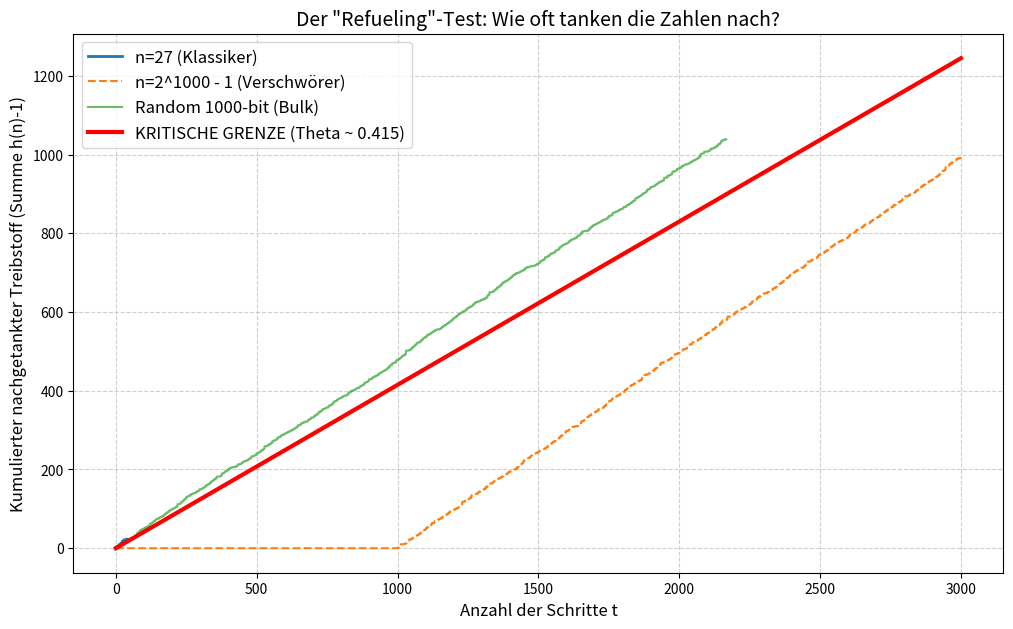

Write the Python code that produced this figure. (Note: this script raises an exception after producing the figure.)
#!/usr/bin/env python3
"""
Refueling Test für Key Lemma (K)
Testet ob kumulative Refuels unter θt + C*log(n) bleiben
"""

import matplotlib.pyplot as plt
import random

def get_fuel(n):
    """
    Berechnet den 'Treibstoff' h(n) = v_2(n+1).
    Das ist die Anzahl der Einsen am Ende der Binärdarstellung.
    """
    if n % 2 == 0:
        return 0  # Sollte bei Collatz-Orbit (nur ungerade) nicht passieren
    m = n + 1
    val = 0
    while m > 0 and m % 2 == 0:
        val += 1
        m //= 2
    return val

def simulate_refuel(start_n, max_steps=10000):
    n = start_n
    t_values = []
    cumulative_refuel = []
    current_refuel_sum = 0
    step = 0
    
    # Initiale Phase überspringen wir für die Statistik (das ist der C*log(n) Term)
    # Wir wollen wissen, ob NACH dem Start "frischer" Sprit generiert wird.
    
    while n > 1 and step < max_steps:
        # 1. Bestimme aktuellen Treibstoff und Schritt-Typ
        # Collatz Schritt auf ungeradem n: (3n+1) / 2^a
        temp = 3 * n + 1
        a = 0
        while temp % 2 == 0:
            a += 1
            temp //= 2
        next_n = temp
        
        # [redacted]
        # Ein "Refuel Event" passiert nur, wenn wir neu auf einer ungeraden Zahl landen.
        # Wenn wir von n kommen, haben wir a Divisionen gemacht.
        # Wenn a >= 2 war, war es ein "Reset" (Schrumpfung).
        # Dann schauen wir, wie viel Sprit die NEUE Zahl next_n hat.
        
        step += 1
        if a >= 2:
            # Wir sind gelandet. Wie voll ist der Tank von next_n?
            fuel = get_fuel(next_n)
            # Wir zählen nur fuel > 1 als "echten" Gewinn, da h(n)>=1 für alle ungeraden gilt.
            # [redacted]
            effective_refuel = max(0, fuel - 1)
            current_refuel_sum += effective_refuel
        
        t_values.append(step)
        cumulative_refuel.append(current_refuel_sum)
        
        n = next_n
    
    return t_values, cumulative_refuel

# --- KONFIGURATION ---
steps = 3000

# 1. Der Klassiker
t_27, refuel_27 = simulate_refuel(27, steps)

# 2. Der Verschwörer (Startet mit 1000 Einsen)
conspirator = 2**1000 - 1
t_consp, refuel_consp = simulate_refuel(conspirator, steps)

# 3. Der zufällige Riese (1000 Bits)
random.seed(42)  # Reproduzierbar
random_giant = random.getrandbits(1000) | 1  # Sicherstellen, dass ungerade
t_rand, refuel_rand = simulate_refuel(random_giant, steps)

# --- PLOTTING ---
plt.figure(figsize=(12, 7))

# Plotten der Kurven
plt.plot(t_27, refuel_27, label='n=27 (Klassiker)', linewidth=2)
plt.plot(t_consp, refuel_consp, label='n=2^1000 - 1 (Verschwörer)', linestyle='--')
plt.plot(t_rand, refuel_rand, label='Random 1000-bit (Bulk)', alpha=0.7)

# Die KRITISCHE GRENZE (Theta)
# Wenn die Kurve steiler ist als diese Linie, ist Lemma (K) verletzt.
# Ein konservativer Wert für Theta ist log(4/3) / log(2) approx 0.415.
# Das wäre die Grenze, ab der der Drift positiv wird.
theta_limit = 0.415
limit_line = [theta_limit * x for x in range(steps)]
plt.plot(range(steps), limit_line, color='red', linewidth=3, label='KRITISCHE GRENZE (Theta ~ 0.415)')

plt.title('Der "Refueling"-Test: Wie oft tanken die Zahlen nach?', fontsize=14)
plt.xlabel('Anzahl der Schritte t', fontsize=12)
plt.ylabel('Kumulierter nachgetankter Treibstoff (Summe h(n)-1)', fontsize=12)
plt.legend(fontsize=12)
plt.grid(True, which='both', linestyle='--', alpha=0.6)

# Speichern statt anzeigen
plt.savefig('/home/<user>/workspace/collatz/data/refuel_test.png', dpi=150, bbox_inches='tight')
print("Plot gespeichert: data/refuel_test.png")

# Statistiken ausgeben
print("\n=== STATISTIKEN ===")
if t_27:
    print(f"n=27: {len(t_27)} steps, final refuel sum = {refuel_27[-1]}, ratio = {refuel_27[-1]/len(t_27):.4f}")
if t_consp:
    print(f"Conspirator: {len(t_consp)} steps, final refuel sum = {refuel_consp[-1]}, ratio = {refuel_consp[-1]/len(t_consp):.4f}")
if t_rand:
    print(f"Random: {len(t_rand)} steps, final refuel sum = {refuel_rand[-1]}, ratio = {refuel_rand[-1]/len(t_rand):.4f}")
print(f"\nKritische Grenze: θ = 0.415")
print(f"Wenn ratio > θ, ist (K) verletzt!")
